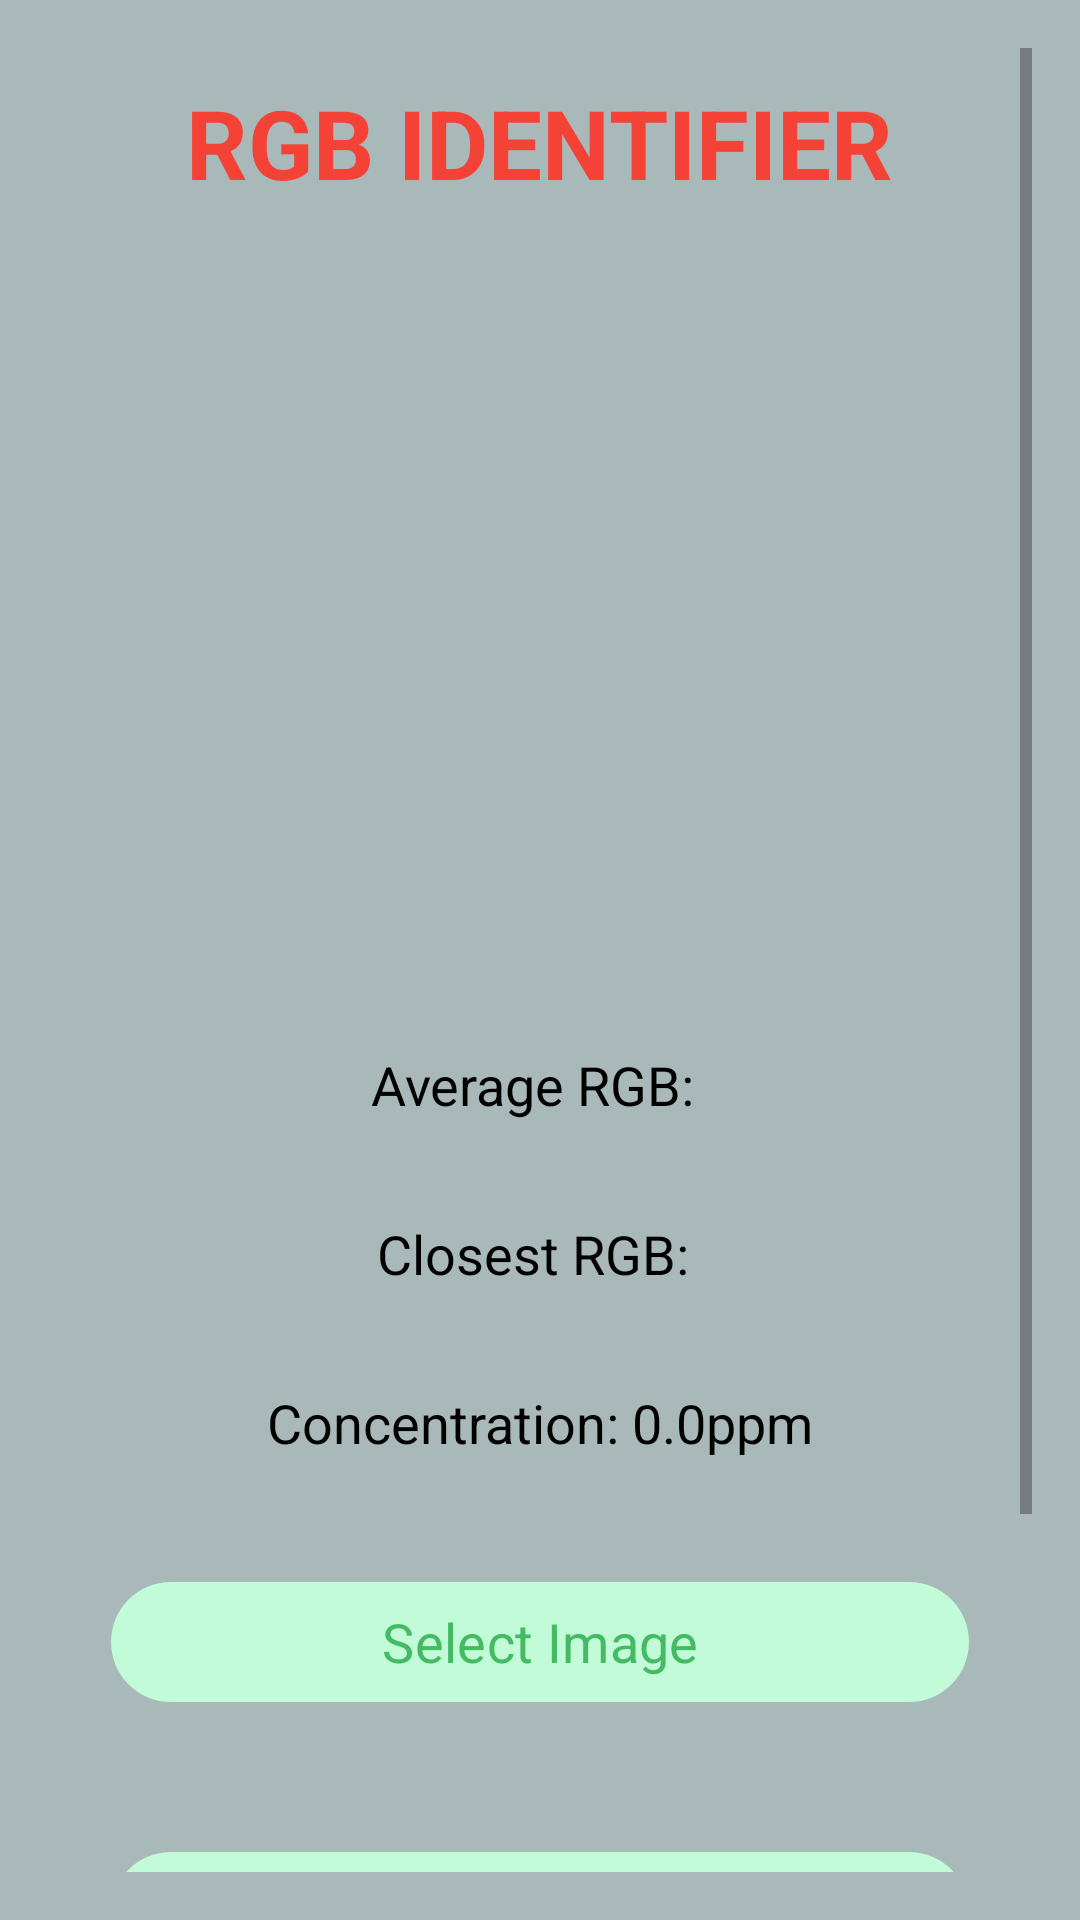

Produce the Android XML layout that renders to this screen, including the resource entries it uses.
<!-- AndroidManifest.xml: application theme Theme.RGBpicker -->
<!-- res/layout/fragment_image_handler.xml -->
<?xml version="1.0" encoding="utf-8"?>
<LinearLayout xmlns:android="http://schemas.android.com/apk/res/android"
    android:layout_width="match_parent"
    android:layout_height="match_parent"
    xmlns:tools="http://schemas.android.com/tools"
    xmlns:app="http://schemas.android.com/apk/res-auto"
    android:background="@color/background_color_II"
    android:orientation="vertical"
    android:gravity="center_vertical"
    android:padding="16dp">

    <ScrollView
        android:layout_width="match_parent"
        android:layout_height="match_parent" >

        <LinearLayout
            android:layout_width="match_parent"
            android:layout_height="wrap_content"
            android:orientation="vertical"
            android:gravity="center"
            tools:ignore="ExtraText">




            <TextView
                android:layout_width="wrap_content"
                android:layout_height="wrap_content"
                android:layout_gravity="center"
                android:layout_marginTop="10dp"
                android:text="RGB IDENTIFIER"
                android:textColor="@color/red"
                android:textSize="32sp"
                android:textStyle="bold" />


            <TextView
                android:id="@+id/display_text_view"
                android:layout_width="wrap_content"
                android:layout_height="wrap_content"
                android:textColor="@color/black"
                android:layout_margin="15dp"
                android:textSize="18sp"/>


            <com.google.android.material.imageview.ShapeableImageView
            android:id="@+id/imageview"
            android:layout_width="200dp"
            android:layout_height="200dp"
            android:layout_margin="5dp"
            android:layout_marginTop="10dp"
            app:shapeAppearanceOverlay="@style/ShapeAppearanceOverlay.CornerRadius" />

            <LinearLayout
                android:layout_width="match_parent"
                android:layout_height="wrap_content"
                android:orientation="vertical"
                android:background="@drawable/rounded_corners"
                android:layout_gravity="center">


                <LinearLayout
                    android:layout_width="match_parent"
                    android:layout_height="wrap_content"
                    android:orientation="vertical"
                    android:gravity="center"
                    android:background="@drawable/rounded_corners"
                    android:layout_gravity="center">


                    <TextView
                        android:id="@+id/rgbTextView"
                        android:layout_width="wrap_content"
                        android:layout_height="wrap_content"
                        android:layout_below="@id/imageview"
                        android:layout_centerHorizontal="true"
                        android:layout_margin="16dp"
                        android:text="Average RGB: "
                        android:textColor="@color/black"
                        android:textSize="18sp"
                        tools:ignore="HardcodedText,ObsoleteLayoutParam" />




                </LinearLayout>


                <LinearLayout
                    android:layout_width="match_parent"
                    android:layout_height="wrap_content"
                    android:orientation="vertical"
                    android:gravity="center"
                    android:background="@drawable/rounded_corners"
                    android:layout_gravity="center">


                    <TextView
                        android:id="@+id/closestRgbTextView"
                        android:layout_width="wrap_content"
                        android:layout_height="wrap_content"
                        android:layout_below="@id/rgbTextView"
                        android:layout_margin="16dp"
                        android:layout_centerHorizontal="true"
                        android:text="Closest RGB: "
                        android:textColor="@color/black"
                        android:textSize="18sp"
                        tools:ignore="HardcodedText,ObsoleteLayoutParam" />





                </LinearLayout>


                <LinearLayout
                    android:layout_width="match_parent"
                    android:layout_height="wrap_content"
                    android:orientation="vertical"
                    android:gravity="center"
                    android:background="@drawable/rounded_corners"
                    android:layout_gravity="center">


                    <LinearLayout
                        android:layout_width="wrap_content"
                        android:layout_height="wrap_content"
                        android:orientation="horizontal">

                        <TextView
                            android:id="@+id/concentrationTextView"
                            android:layout_width="wrap_content"
                            android:layout_height="wrap_content"
                            android:layout_below="@id/closestRgbTextView"
                            android:layout_marginTop="16dp"
                            android:layout_marginStart="16dp"
                            android:layout_marginBottom="16dp"
                            android:layout_centerHorizontal="true"
                            android:text="Concentration: 0.0"
                            android:textColor="@color/black"
                            android:textSize="18sp"
                            tools:ignore="HardcodedText,ObsoleteLayoutParam" />

                        <TextView
                            android:id="@+id/ppmTextView"
                            android:layout_width="wrap_content"
                            android:layout_height="wrap_content"
                            android:layout_below="@id/closestRgbTextView"
                            android:layout_marginTop="16dp"
                            android:layout_marginEnd="16dp"
                            android:layout_marginBottom="16dp"
                            android:layout_centerHorizontal="true"
                            android:textColor="@color/black"
                            android:text="ppm"
                            android:textSize="18sp"
                            tools:ignore="HardcodedText,ObsoleteLayoutParam" />

                    </LinearLayout>





                </LinearLayout>

            </LinearLayout>




            <com.google.android.material.button.MaterialButton
                android:id="@+id/selectImageBtn"
                android:layout_width="match_parent"
                android:layout_height="wrap_content"
                android:layout_marginTop="25dp"
                android:layout_margin="21dp"
                android:text="Select Image"
                android:textColor="@color/custom_button_text_color"
                android:textSize="18sp"
                android:fontFamily="sans-serif"
                app:cornerRadius="100dp"
                app:backgroundTint="@color/custom_button_color"
                app:rippleColor="#44bb63"
                app:elevation="6dp"
                app:strokeWidth="0dp"
                android:clickable="true"
                android:focusable="true"
                />

            <com.google.android.material.button.MaterialButton
                android:id="@+id/captureImageBtn"
                android:layout_width="match_parent"
                android:layout_height="wrap_content"
                android:layout_marginTop="25dp"
                android:layout_margin="21dp"
                android:text="Capture Image"
                android:textColor="@color/custom_button_text_color"
                android:textSize="18sp"
                android:fontFamily="sans-serif"
                app:cornerRadius="100dp"
                app:backgroundTint="@color/custom_button_color"
                app:rippleColor="#44bb63"
                app:elevation="6dp"
                app:strokeWidth="0dp"
                android:clickable="true"
                android:focusable="true"
                />




            <com.google.android.material.button.MaterialButton
                android:id="@+id/btn_back"
                android:layout_width="match_parent"
                android:layout_height="wrap_content"
                android:layout_marginTop="25dp"
                android:layout_margin="21dp"
                android:text="Back"
                android:textColor="@color/custom_button_text_color"
                android:textSize="18sp"
                android:fontFamily="sans-serif"
                app:cornerRadius="100dp"
                app:backgroundTint="@color/custom_button_text_color_I"
                app:rippleColor="#44bb63"
                app:elevation="6dp"
                app:strokeWidth="0dp"
                android:clickable="true"
                android:focusable="true"
                />


        </LinearLayout>
    </ScrollView>

</LinearLayout>
<!-- resources referenced by this layout -->
<resources>
  <color name="background_color_II">#A9B8B8</color>
  <color name="black">#FF000000</color>
  <color name="custom_button_color">#c2fbd7</color>
  <color name="custom_button_text_color">#44bb63</color>
  <color name="custom_button_text_color_I">#E8C6AC</color>
  <color name="red">#F44336</color>
  <style name="ShapeAppearanceOverlay.CornerRadius" parent="">
          <item name="cornerFamily">rounded</item>
          <item name="cornerSize">50dp</item> 
      </style>
  <style name="Theme.RGBpicker" parent="Base.Theme.RGBpicker" />
  <style name="Base.Theme.RGBpicker" parent="Theme.Material3.DayNight.NoActionBar">
          
          
      </style>
</resources>
